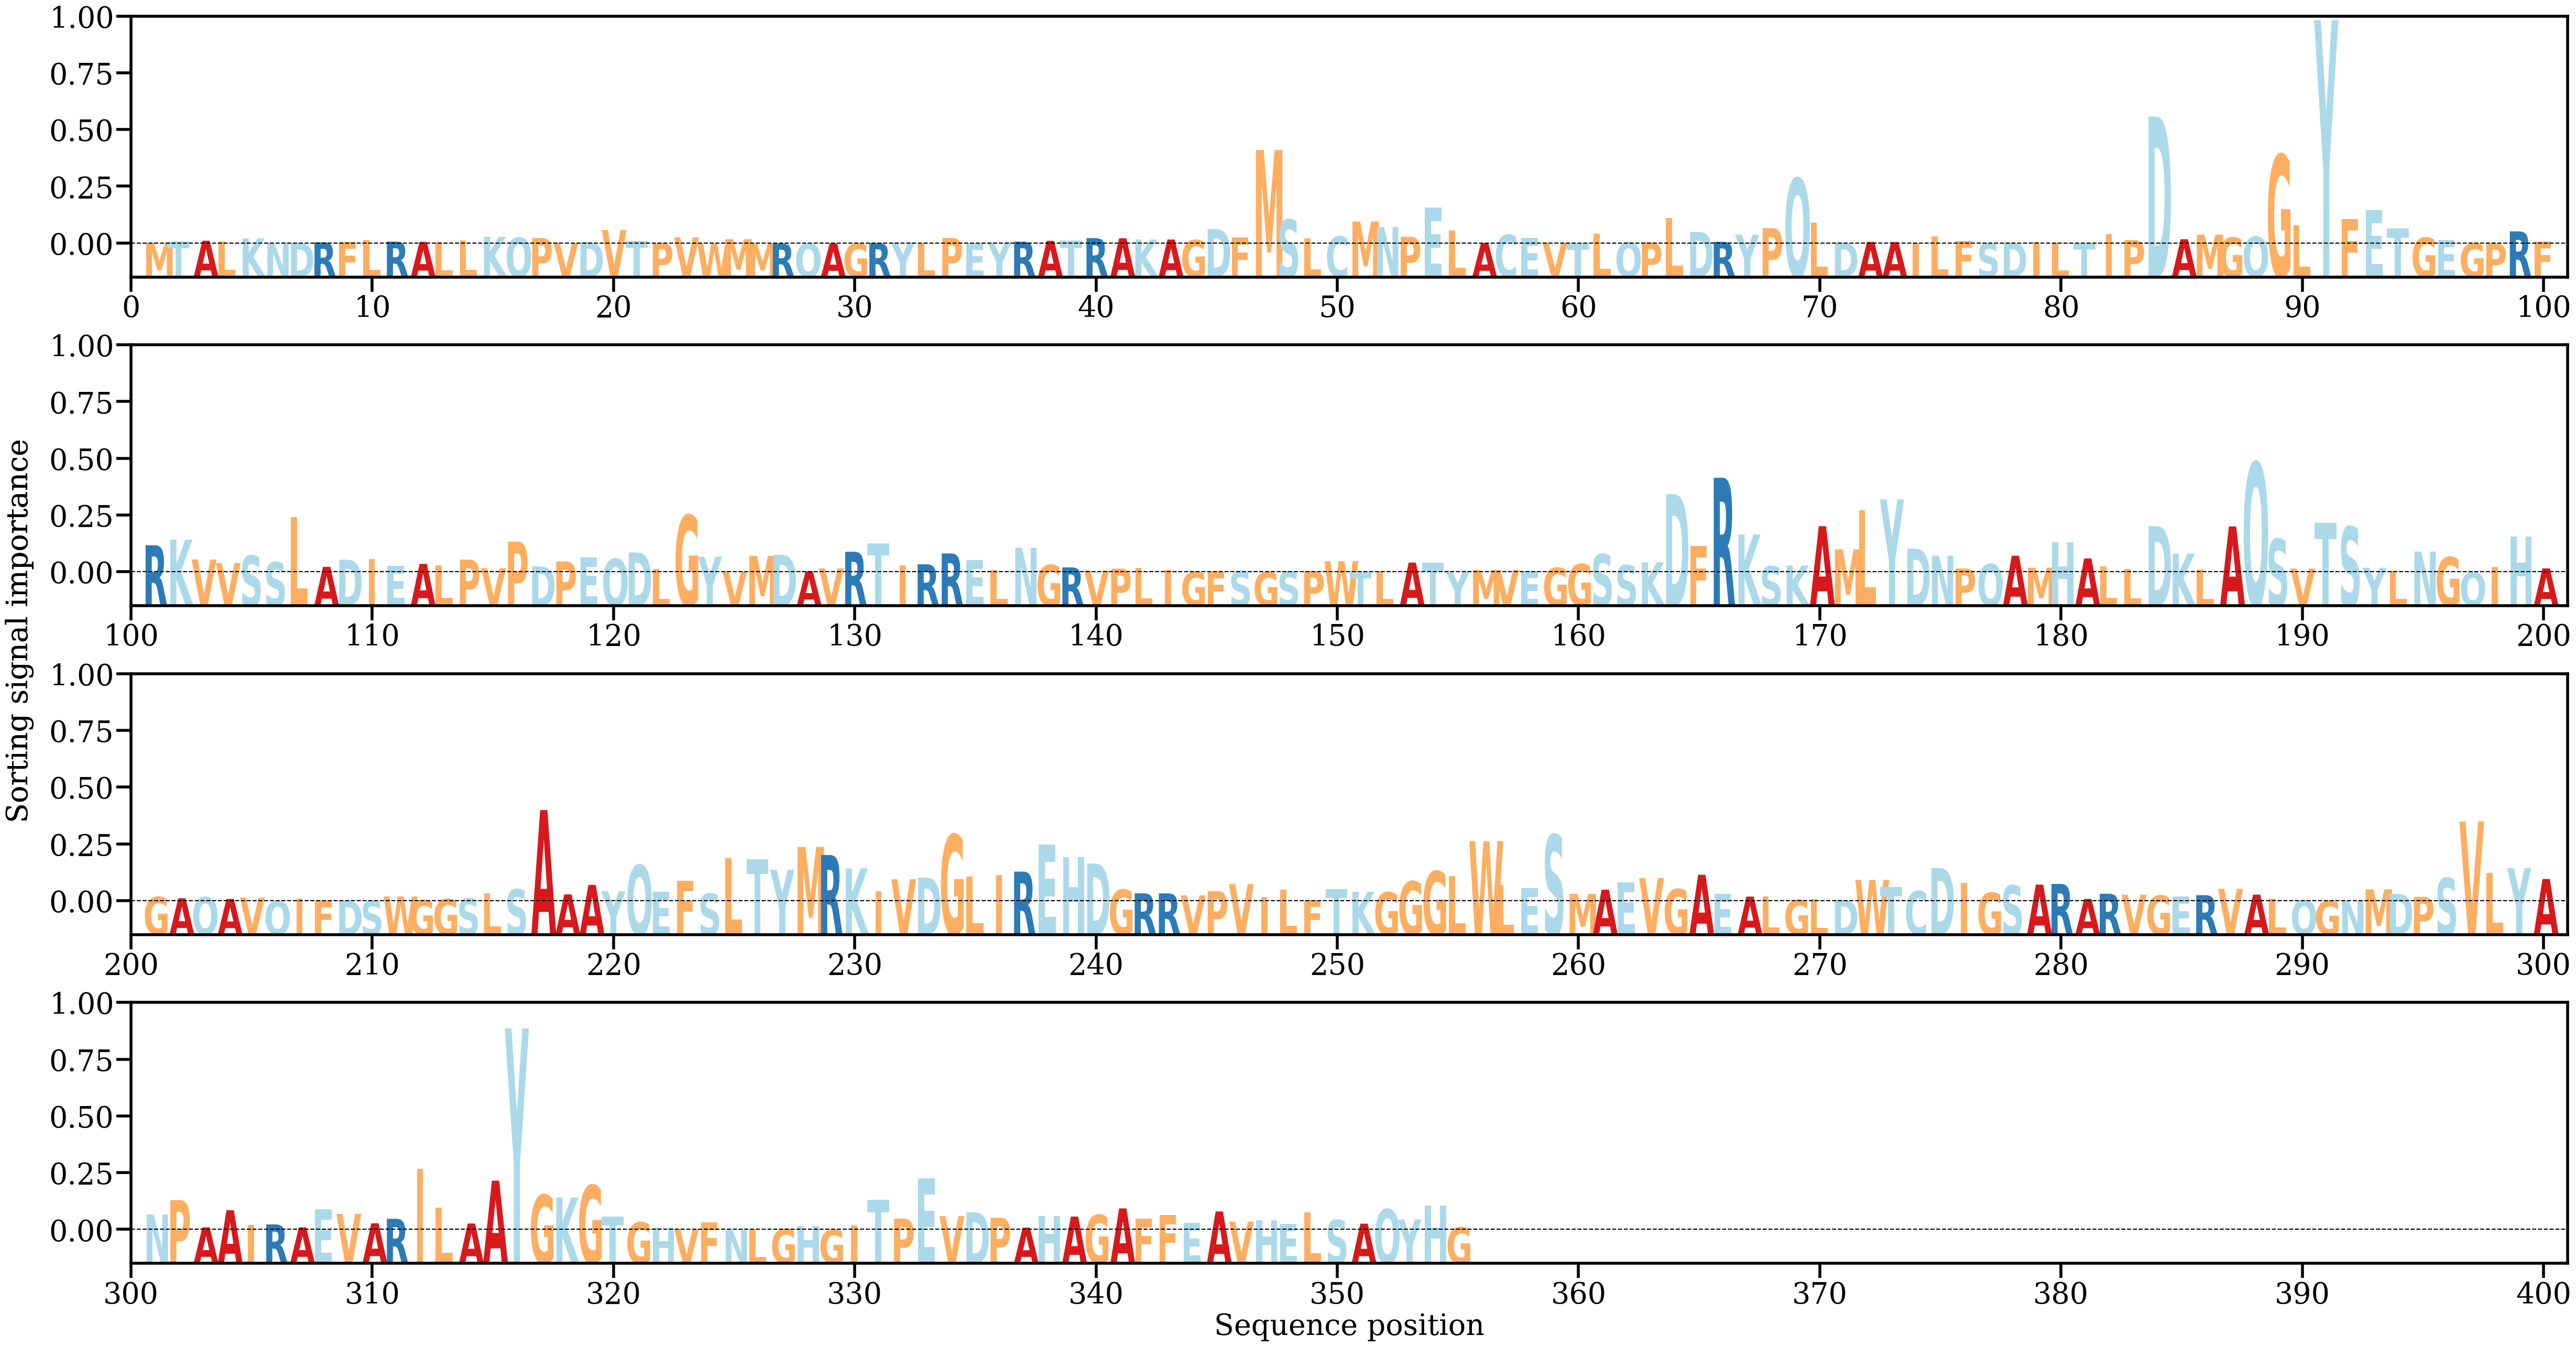

Values plotted in this chart, from the file beside it:
AA, Alpha
M, [0.00014044]
T, [0.00033828]
A, [0.00049823]
L, [0.00035206]
K, [0.00092158]
N, [0.00017096]
D, [9.486217e-05]
R, [0.00020619]
F, [0.00021516]
L, [0.00061352]
R, [0.00034206]
A, [0.00028604]
L, [0.00025082]
L, [0.00055805]
K, [0.00121465]
Q, [0.00105435]
P, [0.00097548]
V, [0.00013684]
D, [0.00027032]
V, [0.00242114]
T, [0.0004878]
P, [0.00012777]
V, [0.00111409]
W, [3.61193e-05]
M, [0.00077735]
M, [2.635218e-05]
R, [1.2462549e-05]
Q, [1.7302216e-05]
A, [1.755097e-05]
G, [8.726871e-06]
R, [8.710021e-05]
Y, [0.00018269]
L, [9.509528e-05]
P, [0.00099948]
E, [3.2906733e-05]
Y, [0.00021339]
R, [0.00033149]
A, [0.00047977]
T, [0.00053123]
R, [0.00096132]
A, [0.00093569]
K, [0.00071683]
A, [0.00071582]
G, [0.00061454]
D, [0.00260081]
F, [0.00115256]
M, [0.01679274]
S, [0.00426952]
L, [0.00096185]
C, [0.00124797]
M, [0.00394564]
N, [0.00296306]
P, [0.00121655]
E, [0.00644283]
L, [0.00237582]
A, [7.064092e-05]
C, [0.00156118]
E, [0.00098416]
V, [0.00011853]
T, [5.1193045e-05]
... 295 more rows
